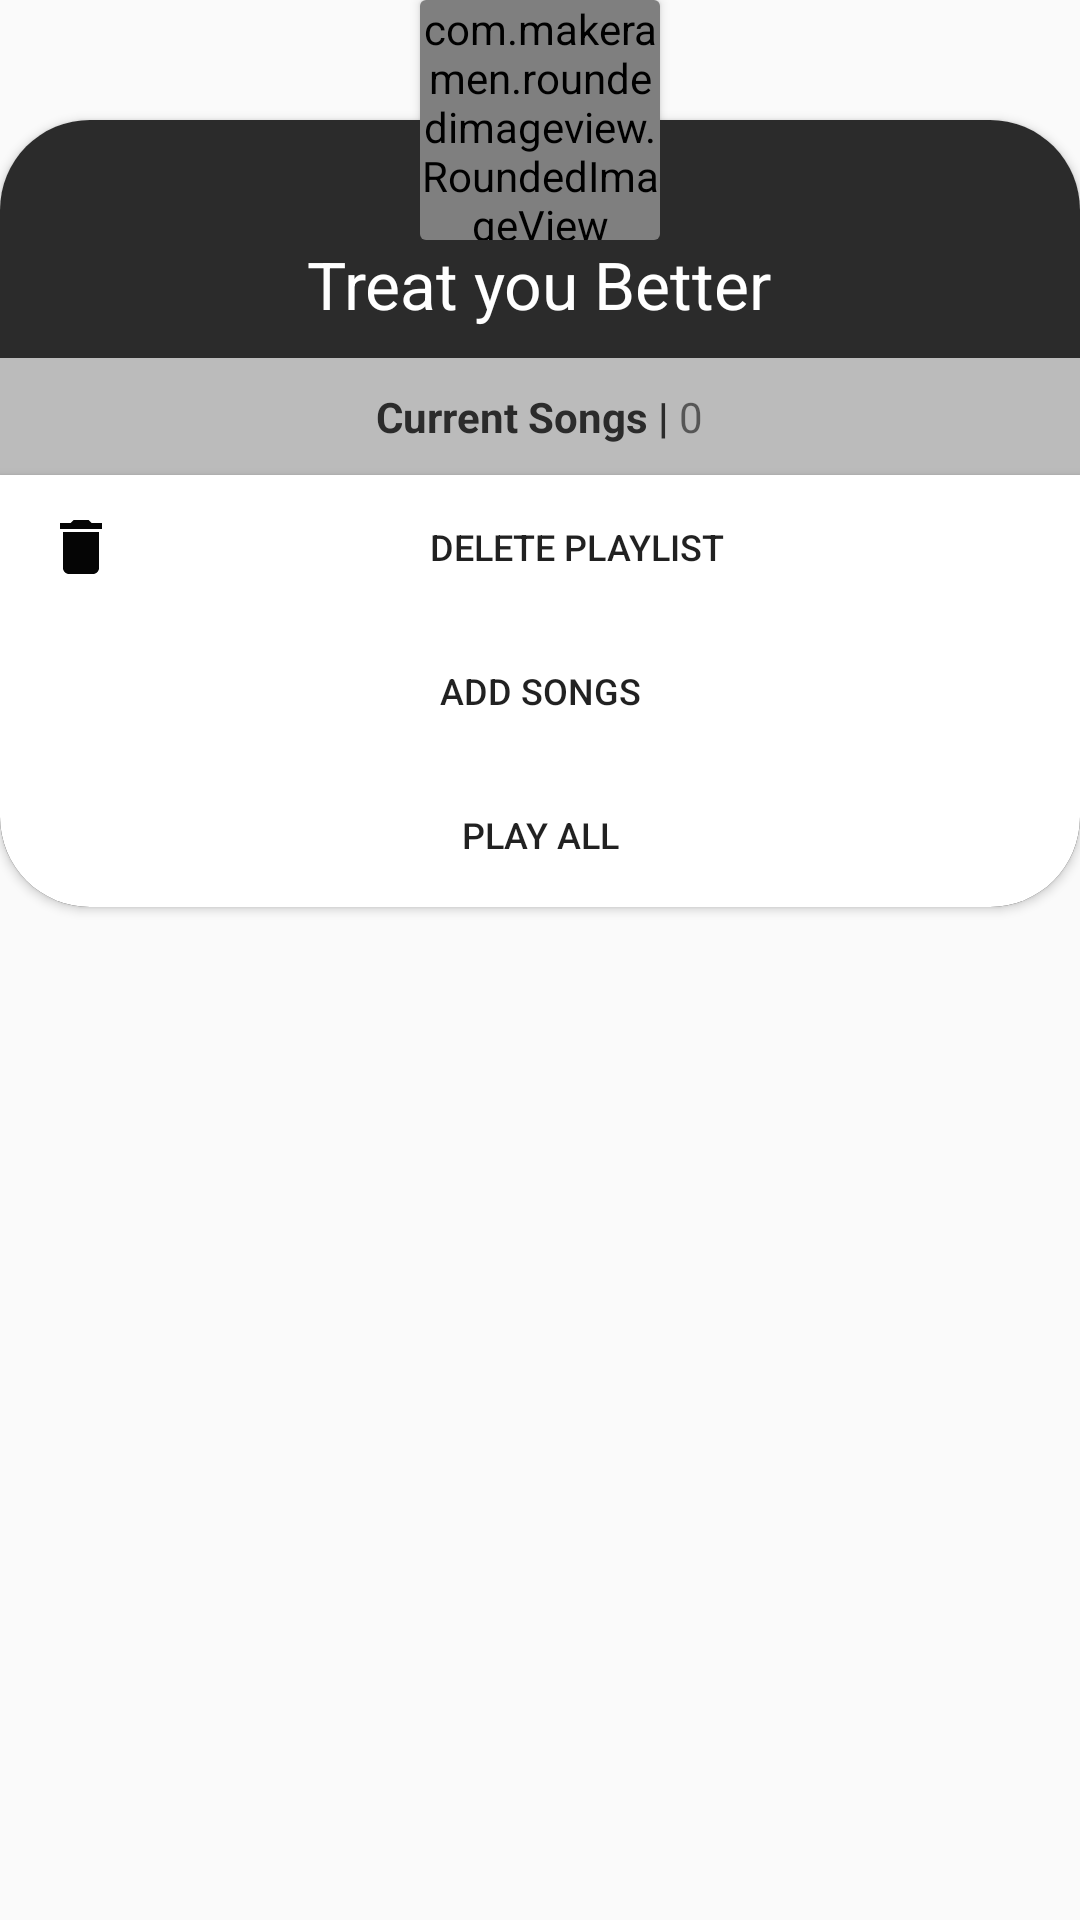

Here is an Android app screen rendered from its layout file. Give the layout XML and the strings, colors and styles it references.
<!-- AndroidManifest.xml: application theme Theme.AppCompat.Light.NoActionBar -->
<!-- res/layout/dialog_playlist.xml -->
<?xml version="1.0" encoding="utf-8"?>
<RelativeLayout xmlns:android="http://schemas.android.com/apk/res/android"
    android:layout_width="300dp"
    android:id="@+id/dialog_relative_layout"
    android:layout_height="wrap_content"
    xmlns:app="http://schemas.android.com/apk/res-auto"
    android:layout_gravity="center"
    android:background="@color/transparent">

    <androidx.cardview.widget.CardView
        android:layout_width="match_parent"
        android:layout_height="wrap_content"
        android:layout_marginTop="40dp"
        app:cardCornerRadius="30dp">

        <LinearLayout

            android:layout_width="match_parent"
            android:layout_height="wrap_content"
            android:gravity="center"
            android:orientation="vertical"

            android:background="@color/colorPrimaryDark">

            <TextView
                android:layout_marginTop="40dp"
                android:layout_marginBottom="10dp"
                android:id="@+id/dialog_playlist_name"
                android:singleLine="true"
                android:paddingHorizontal="20dp"
                android:layout_width="wrap_content"
                android:layout_height="wrap_content"
                android:text="Treat you Better"
                android:textColor="@color/textColor"
                android:textSize="22sp" />

            <LinearLayout
                android:layout_width="match_parent"
                android:layout_height="match_parent"
                android:background="@color/subtextColor"
                android:textColor="@color/colorPrimaryDark"
                android:textSize="12sp"
                android:padding="10dp"
                android:orientation="horizontal"
                android:gravity="center">

                <TextView
                    android:layout_width="wrap_content"
                    android:layout_height="wrap_content"
                    android:textStyle="bold"
                    android:textColor="@color/colorPrimaryDark"
                    android:text="Current Songs | " />

                <TextView
                    android:id="@+id/tv_playlist_song_count"

                    android:layout_width="wrap_content"
                    android:layout_height="wrap_content"
                    android:text="0"

                    />
            </LinearLayout>

            <Button
                android:id="@+id/delete_playlist_btn"
                android:layout_width="match_parent"
                android:layout_height="wrap_content"
                android:textSize="12sp"
                android:text="Delete Playlist"
                android:paddingLeft="15dp"
                android:paddingRight="15dp"
                android:background="@color/textColor"
                android:drawableLeft="@drawable/ic_delete_black_24dp" />

            <Button
                android:id="@+id/add_playlist_song_btn"
                android:layout_width="match_parent"
                android:layout_height="wrap_content"
                android:textSize="12sp"
                android:text="Add Songs"
                android:paddingLeft="15dp"
                android:paddingRight="15dp"
                android:background="@color/textColor"
                android:drawableLeft="@drawable/ic_queue_play_next" />

            <Button
                android:id="@+id/play_all_playlist_btn"
                android:background="@color/textColor"
                android:layout_width="match_parent"
                android:layout_height="wrap_content"
                android:textSize="12sp"
                android:text="Play All"
                android:paddingLeft="15dp"
                android:paddingRight="15dp"
                android:drawableLeft="@drawable/ic_play_next" />
        </LinearLayout>
    </androidx.cardview.widget.CardView>

    <androidx.cardview.widget.CardView
        android:layout_width="wrap_content"
        android:layout_height="wrap_content"
        app:cardBackgroundColor="@color/transparent"
        android:background="@color/transparent"
        android:layout_centerHorizontal="true"
        android:layout_alignParentTop="true">

        <com.makeramen.roundedimageview.RoundedImageView
            android:id="@+id/dialog_song_art"
            android:layout_width="80dp"
            android:layout_height="80dp"
            android:scaleType="centerCrop"
            android:src="@drawable/default_music_art"
            app:riv_corner_radius="20dp"
            app:riv_border_color="@color/subtextColor"
            app:riv_border_width="1dp"


            />
    </androidx.cardview.widget.CardView>


</RelativeLayout>
<!-- resources referenced by this layout -->
<resources>
  <color name="colorPrimaryDark">#2B2B2B</color>
  <color name="subtextColor">#BBBBBB</color>
  <color name="textColor">#ffff</color>
  <color name="transparent">#0000ffff</color>
  <!-- drawable default_music_art: png bitmap (drawable-v24, 51660 bytes) -->
  <!-- drawable ic_delete_black_24dp (drawable) -->
  <vector android:height="24dp"
      android:tint="#050505"
      android:viewportHeight="24.0"
      android:viewportWidth="24.0"
      android:width="24dp"
      xmlns:android="http://schemas.android.com/apk/res/android">
      <path
          android:fillColor="#FF000000"
          android:pathData="M6,19c0,1.1 0.9,2 2,2h8c1.1,0 2,-0.9 2,-2V7H6v12zM19,4h-3.5l-1,-1h-5l-1,1H5v2h14V4z" />
  </vector>
</resources>
